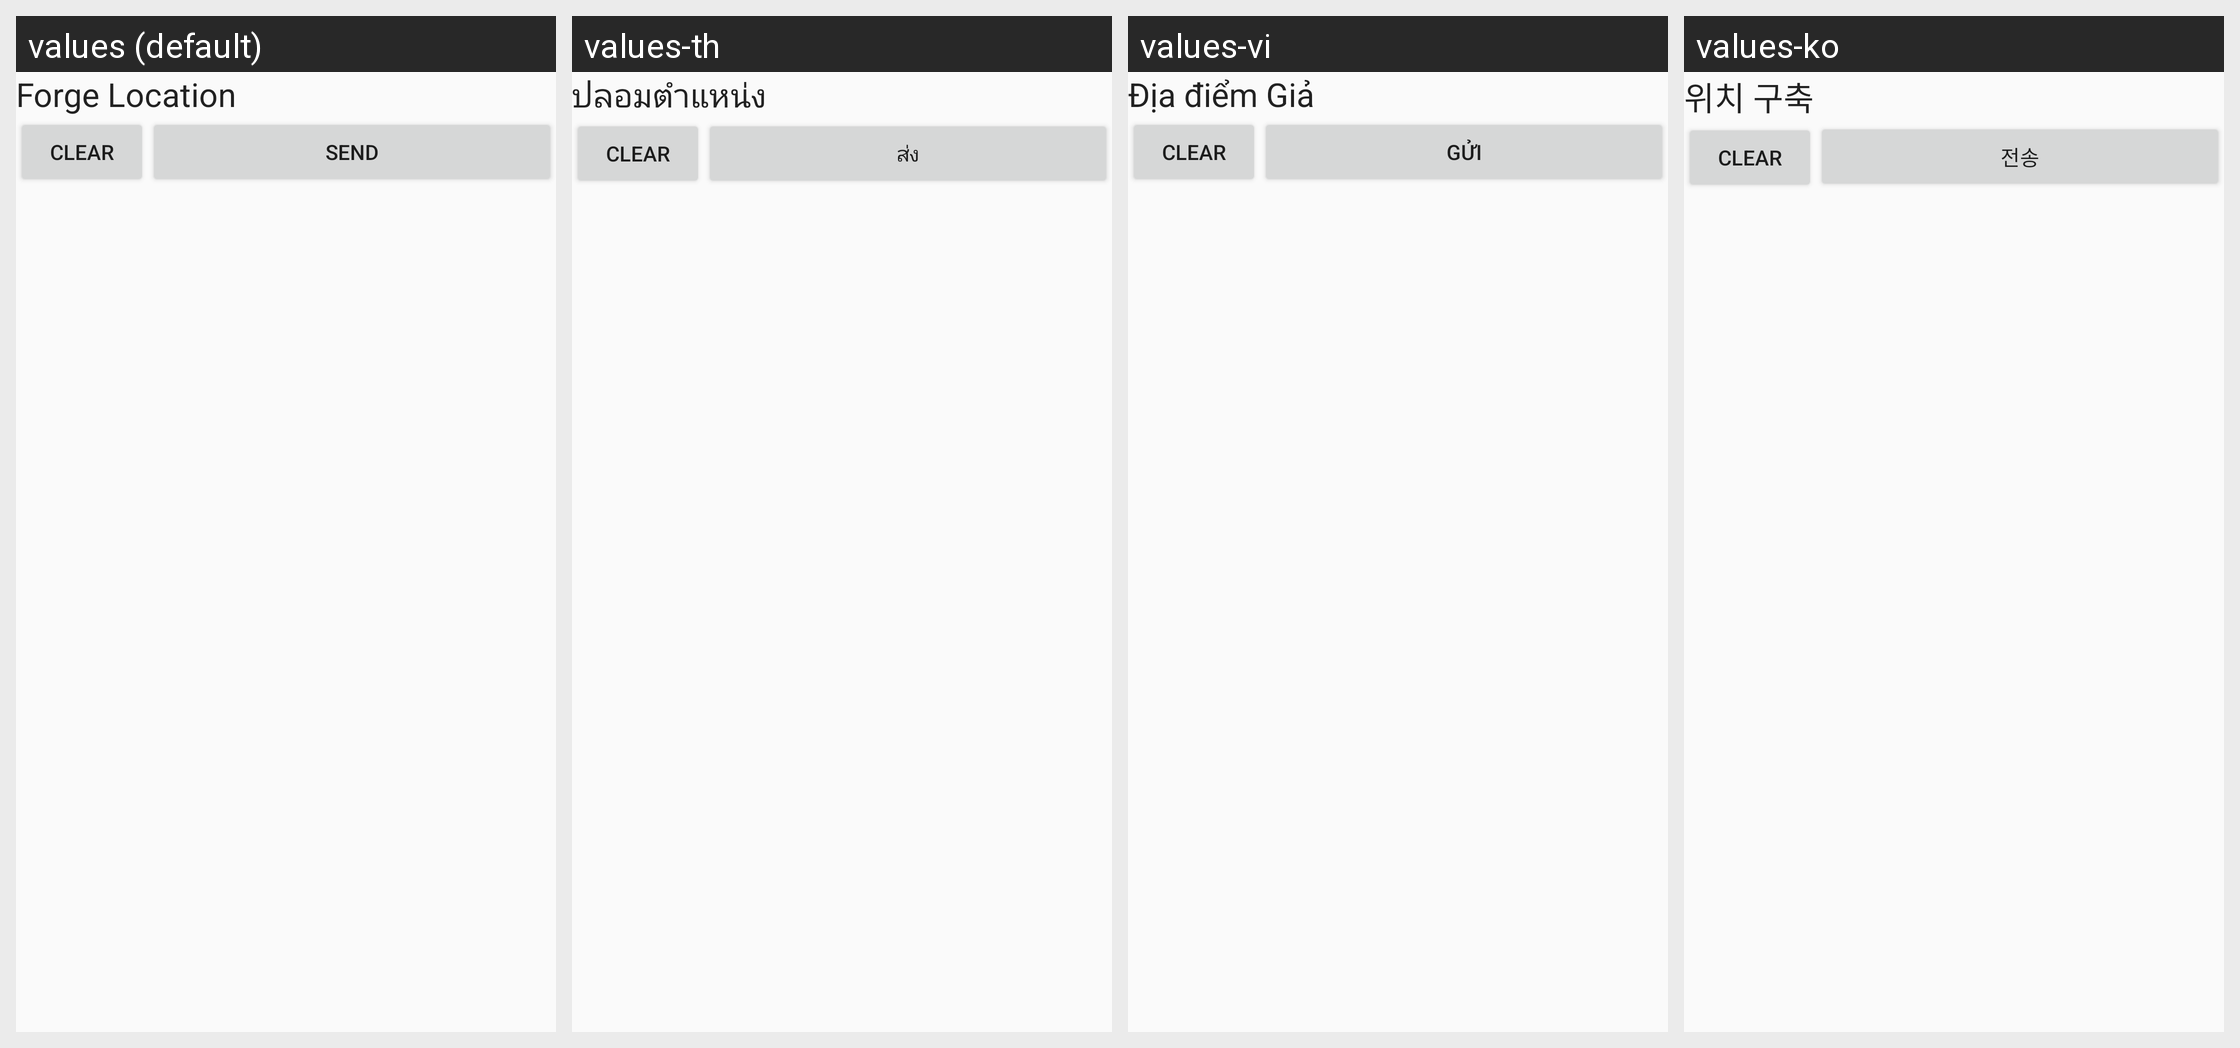

Locale-by-locale string values for the Android screen shown in this grid:
Android screen res/layout/pane_forge_location.xml rendered under 4 locales, left to right: values (default), values-th, values-vi, values-ko. Device: Nexus 5 (rendered at 1080×1920; each locale shown at half size, 540×960, under a caption strip naming it); theme AppTheme.
Other locales in the repository, not shown: values-de, values-es, values-fr, values-ja, values-nl, values-ru, values-zh-rTW.
Strings drawn on this screen, with the default value and each locale's value (text and hints the layout hard-codes, and strings that could not be matched under every locale, appear in the picture but are not listed):

forge_location
  values: Forge Location
  values-th: ปลอมตำแหน่ง
  values-vi: Địa điểm Giả
  values-ko: 위치 구축

clear
  values: Clear
  values-th: Clear  [not translated; the default value is used]
  values-vi: Clear  [not translated; the default value is used]
  values-ko: Clear  [not translated; the default value is used]

send
  values: Send
  values-th: ส่ง
  values-vi: Gửi
  values-ko: 전송
